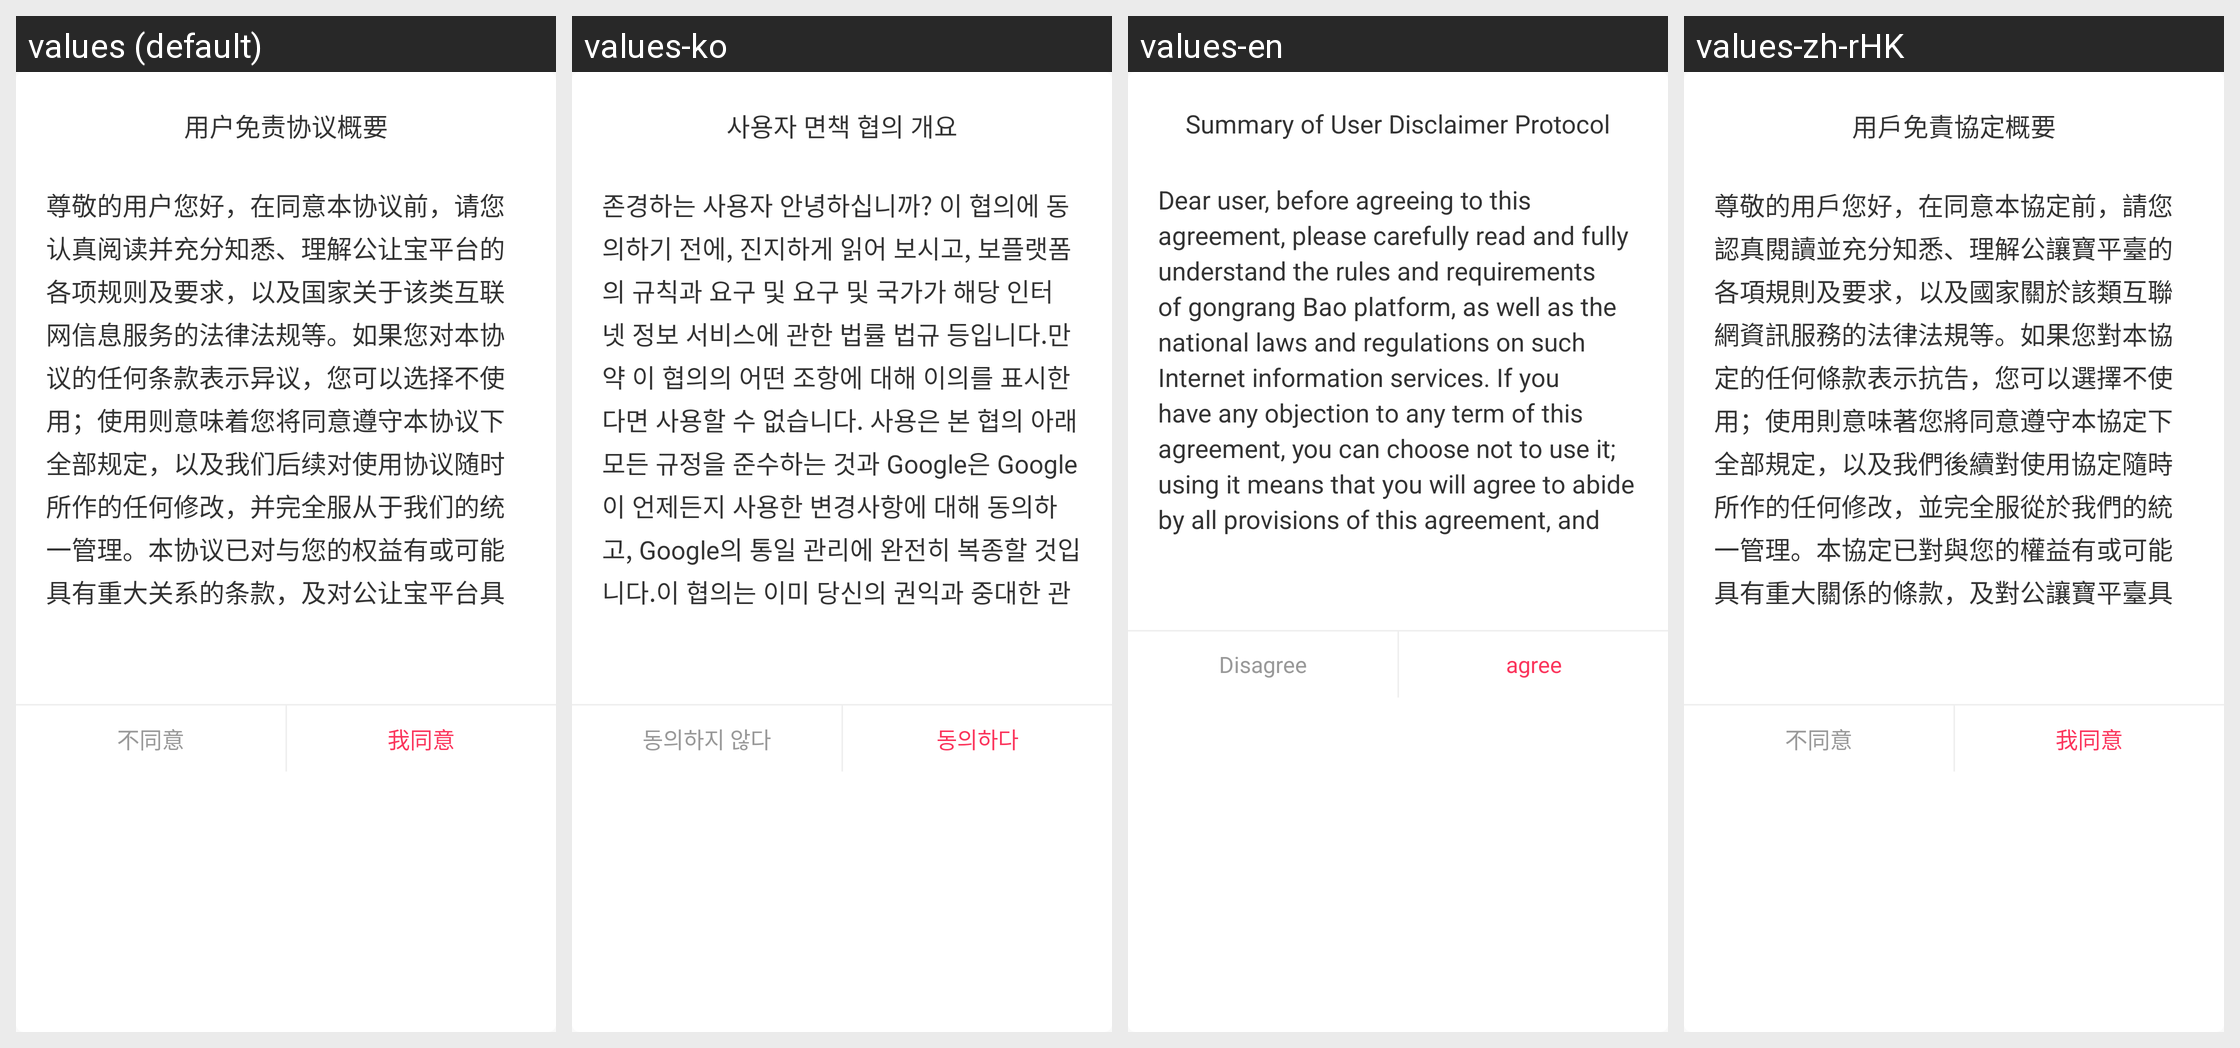

For this localized Android screen grid, give each drawn string resource with its value in every locale shown.
Android screen res/layout/layout_dialog_register_agree_abstract.xml rendered under 4 locales, left to right: values (default), values-ko, values-en, values-zh-rHK. Device: Nexus 5 (rendered at 1080×1920; each locale shown at half size, 540×960, under a caption strip naming it); theme AppTheme.
Strings drawn on this screen, with the default value and each locale's value (text and hints the layout hard-codes, and strings that could not be matched under every locale, appear in the picture but are not listed):

register_terms_of_service_abstract
  values: 用户免责协议概要
  values-ko: 사용자 면책 협의 개요
  values-en: Summary of User Disclaimer Protocol
  values-zh-rHK: 用戶免責協定概要

register_terms_of_service_abstract_note
  values: 尊敬的用户您好，在同意本协议前，请您认真阅读并充分知悉、理解公让宝平台的各项规则及要求，以及国家关于该类互联网信息服务的法律法规等。如果您对本协议的任何条款表示异议，您可以选择不使用；使用则意味着您将同意遵守本协议下全部规定，以及我们后续对使用协议随时所作的任何修改，并完全服从于我们的统一管理。本协议已对与您的权益有或可能具有重大关系的条款，及对公让宝平台具有或可能具有免责或限制责任的条款用粗体字予以标注，请您注意，并确认。
  values-ko: 존경하는 사용자 안녕하십니까? 이 협의에 동의하기 전에, 진지하게 읽어 보시고, 보플랫폼의 규칙과 요구 및 요구 및 국가가 해당 인터넷 정보 서비스에 관한 법률 법규 등입니다.만약 이 협의의 어떤 조항에 대해 이의를 표시한다면 사용할 수 없습니다. 사용은 본 협의 아래 모든 규정을 준수하는 것과 Google은 Google이 언제든지 사용한 변경사항에 대해 동의하고, Google의 통일 관리에 완전히 복종할 것입니다.이 협의는 이미 당신의 권익과 중대한 관계가 있을 수 있는 조항을 가지고 있고, 공에게 보플랫폼에 대한 면책이나 제한이 있는 조항을 거친 글자로 표시하였으니 주의하여 확인하십시오.
  values-en: Dear user, before agreeing to this agreement, please carefully read and fully understand the rules and requirements of gongrang Bao platform, as well as the national laws and regulations on such Internet information services. If you have any objection to any term of this agreement, you can choose not to use it; using it means that you will agree to abide by all provisions of this agreement, and …[clipped]
  values-zh-rHK: 尊敬的用戶您好，在同意本協定前，請您認真閱讀並充分知悉、理解公讓寶平臺的各項規則及要求，以及國家關於該類互聯網資訊服務的法律法規等。如果您對本協定的任何條款表示抗告，您可以選擇不使用；使用則意味著您將同意遵守本協定下全部規定，以及我們後續對使用協定隨時所作的任何修改，並完全服從於我們的統一管理。本協定已對與您的權益有或可能具有重大關係的條款，及對公讓寶平臺具有或可能具有免責或限制責任的條款用粗體字予以標注，請您注意，並確認。

register_terms_of_service_abstract_disagree
  values: 不同意
  values-ko: 동의하지 않다
  values-en: Disagree
  values-zh-rHK: 不同意

register_terms_of_service_abstract_agree
  values: 我同意
  values-ko: 동의하다
  values-en: agree
  values-zh-rHK: 我同意
